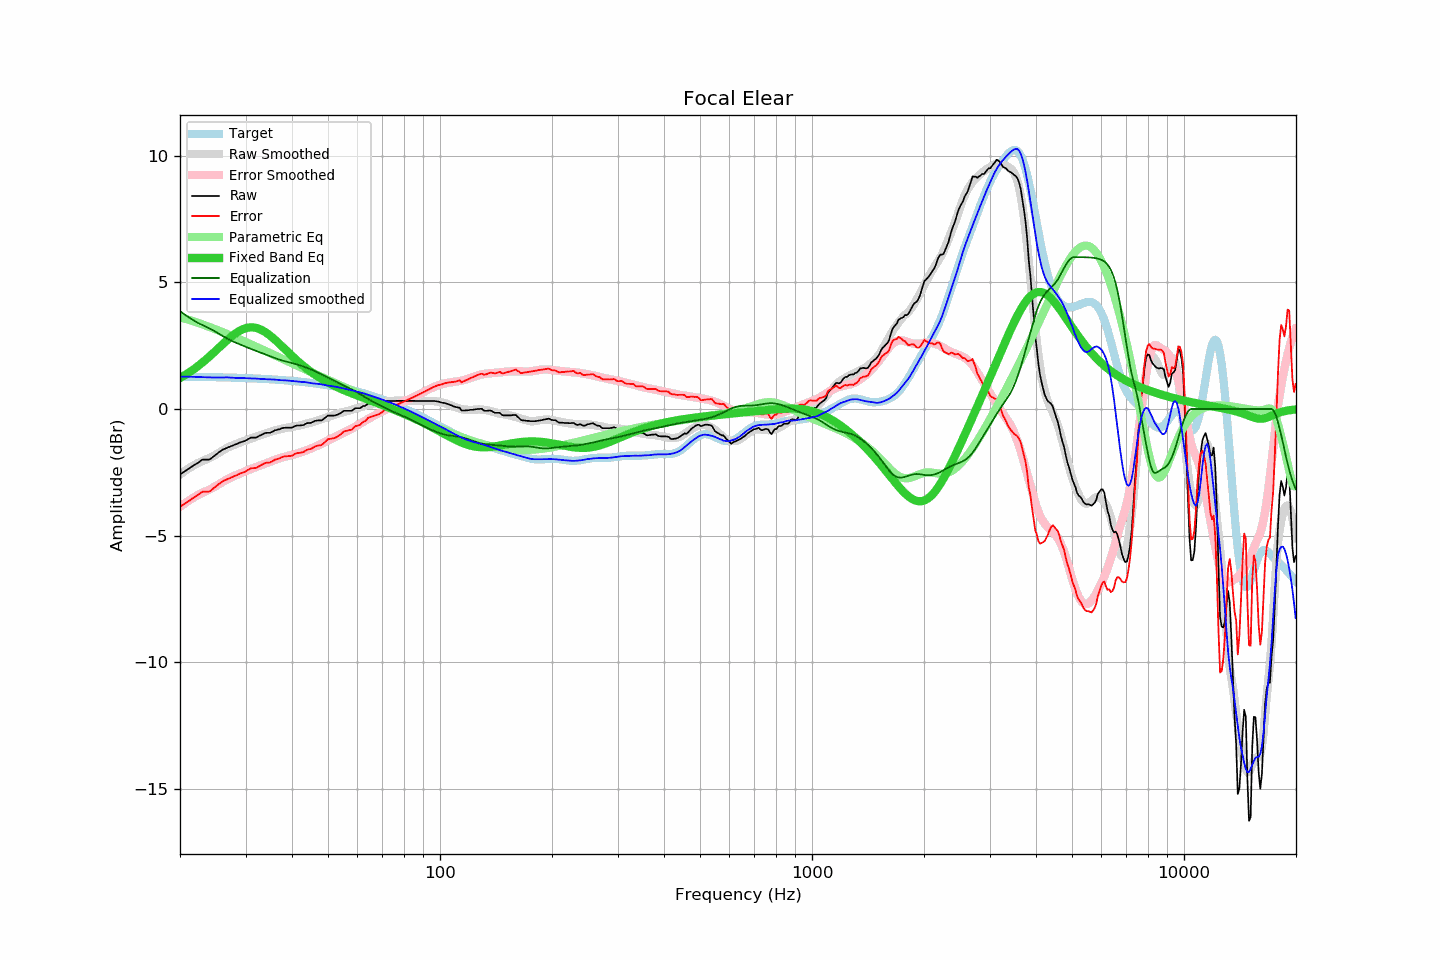

The file beside this chart, header and first rows:
frequency, raw, error, smoothed, error_smoothed, equalization, parametric_eq, equalized_raw, equalized_smoothed, target
20.00, -2.58, -3.86, -2.60, -3.87, 3.87, 1.22, 1.29, 1.27, 1.28
20.20, -2.54, -3.82, -2.55, -3.82, 3.82, 1.26, 1.28, 1.27, 1.28
20.40, -2.50, -3.78, -2.50, -3.77, 3.77, 1.30, 1.27, 1.27, 1.28
20.61, -2.46, -3.74, -2.45, -3.73, 3.73, 1.34, 1.27, 1.27, 1.28
20.81, -2.42, -3.70, -2.41, -3.68, 3.68, 1.38, 1.26, 1.27, 1.28
21.02, -2.38, -3.66, -2.37, -3.64, 3.64, 1.42, 1.26, 1.27, 1.28
21.23, -2.34, -3.62, -2.33, -3.60, 3.60, 1.46, 1.26, 1.27, 1.28
21.44, -2.29, -3.57, -2.29, -3.56, 3.56, 1.50, 1.27, 1.27, 1.27
21.66, -2.25, -3.53, -2.25, -3.52, 3.52, 1.55, 1.27, 1.27, 1.27
21.87, -2.21, -3.48, -2.21, -3.48, 3.48, 1.59, 1.27, 1.27, 1.27
22.09, -2.17, -3.44, -2.18, -3.44, 3.44, 1.64, 1.27, 1.27, 1.27
22.31, -2.13, -3.40, -2.14, -3.41, 3.41, 1.69, 1.28, 1.27, 1.27
22.54, -2.09, -3.36, -2.11, -3.37, 3.37, 1.74, 1.28, 1.26, 1.27
22.76, -2.04, -3.31, -2.08, -3.34, 3.34, 1.79, 1.30, 1.26, 1.27
22.99, -2.00, -3.27, -2.06, -3.31, 3.31, 1.84, 1.31, 1.26, 1.27
23.22, -2.00, -3.27, -2.03, -3.28, 3.28, 1.89, 1.28, 1.25, 1.27
23.45, -2.00, -3.27, -2.00, -3.26, 3.26, 1.94, 1.25, 1.25, 1.26
23.69, -2.00, -3.26, -1.98, -3.22, 3.22, 2.00, 1.22, 1.25, 1.26
23.92, -2.00, -3.26, -1.95, -3.19, 3.19, 2.06, 1.19, 1.25, 1.26
24.16, -1.97, -3.23, -1.92, -3.16, 3.16, 2.11, 1.19, 1.25, 1.26
24.40, -1.92, -3.18, -1.88, -3.13, 3.13, 2.17, 1.21, 1.24, 1.26
24.65, -1.87, -3.13, -1.85, -3.09, 3.09, 2.23, 1.22, 1.24, 1.26
24.89, -1.82, -3.08, -1.81, -3.06, 3.06, 2.29, 1.24, 1.24, 1.26
25.14, -1.77, -3.03, -1.78, -3.02, 3.02, 2.35, 1.25, 1.24, 1.25
25.39, -1.72, -2.97, -1.74, -2.98, 2.98, 2.41, 1.26, 1.24, 1.25
25.65, -1.68, -2.93, -1.70, -2.94, 2.94, 2.47, 1.26, 1.24, 1.25
25.91, -1.63, -2.88, -1.66, -2.90, 2.90, 2.53, 1.27, 1.24, 1.25
26.16, -1.59, -2.84, -1.62, -2.86, 2.86, 2.58, 1.27, 1.25, 1.25
26.43, -1.57, -2.82, -1.58, -2.83, 2.83, 2.64, 1.26, 1.25, 1.25
26.69, -1.54, -2.79, -1.54, -2.79, 2.79, 2.70, 1.25, 1.25, 1.24
26.96, -1.51, -2.75, -1.51, -2.76, 2.76, 2.76, 1.25, 1.25, 1.24
27.23, -1.49, -2.73, -1.49, -2.73, 2.73, 2.81, 1.24, 1.24, 1.24
27.50, -1.46, -2.70, -1.46, -2.70, 2.70, 2.86, 1.23, 1.24, 1.24
27.77, -1.44, -2.68, -1.44, -2.67, 2.67, 2.91, 1.23, 1.23, 1.24
28.05, -1.41, -2.65, -1.41, -2.64, 2.64, 2.96, 1.23, 1.23, 1.24
28.33, -1.39, -2.62, -1.38, -2.61, 2.61, 3.01, 1.22, 1.23, 1.23
28.62, -1.36, -2.59, -1.36, -2.59, 2.59, 3.05, 1.22, 1.23, 1.23
28.90, -1.33, -2.56, -1.33, -2.56, 2.56, 3.08, 1.23, 1.23, 1.23
29.19, -1.31, -2.54, -1.31, -2.53, 2.53, 3.12, 1.22, 1.22, 1.23
29.48, -1.29, -2.52, -1.28, -2.50, 2.50, 3.15, 1.21, 1.22, 1.22
29.78, -1.27, -2.49, -1.26, -2.48, 2.48, 3.17, 1.21, 1.22, 1.22
30.08, -1.24, -2.46, -1.24, -2.45, 2.45, 3.19, 1.21, 1.21, 1.22
30.38, -1.20, -2.42, -1.22, -2.43, 2.43, 3.21, 1.22, 1.21, 1.22
30.68, -1.17, -2.39, -1.19, -2.40, 2.40, 3.22, 1.23, 1.21, 1.21
30.99, -1.13, -2.34, -1.17, -2.38, 2.38, 3.22, 1.24, 1.21, 1.21
31.30, -1.13, -2.34, -1.14, -2.35, 2.35, 3.22, 1.22, 1.21, 1.21
31.61, -1.13, -2.34, -1.12, -2.33, 2.33, 3.22, 1.19, 1.21, 1.21
31.93, -1.13, -2.33, -1.10, -2.30, 2.30, 3.21, 1.17, 1.20, 1.20
32.24, -1.11, -2.31, -1.08, -2.28, 2.28, 3.19, 1.17, 1.20, 1.20
32.57, -1.07, -2.27, -1.06, -2.25, 2.25, 3.17, 1.18, 1.19, 1.20
32.89, -1.04, -2.24, -1.04, -2.23, 2.23, 3.14, 1.19, 1.19, 1.19
33.22, -1.01, -2.20, -1.02, -2.21, 2.21, 3.11, 1.19, 1.19, 1.19
33.55, -0.98, -2.17, -1.00, -2.18, 2.18, 3.08, 1.20, 1.18, 1.19
33.89, -0.95, -2.14, -0.98, -2.16, 2.16, 3.04, 1.21, 1.18, 1.18
34.23, -0.94, -2.12, -0.96, -2.13, 2.13, 3.00, 1.19, 1.17, 1.18
34.57, -0.94, -2.12, -0.94, -2.11, 2.11, 2.95, 1.16, 1.17, 1.18
34.92, -0.94, -2.11, -0.91, -2.08, 2.08, 2.90, 1.14, 1.17, 1.17
35.27, -0.91, -2.08, -0.89, -2.06, 2.06, 2.85, 1.14, 1.17, 1.17
35.62, -0.88, -2.05, -0.87, -2.03, 2.03, 2.80, 1.15, 1.17, 1.17
35.97, -0.84, -2.00, -0.85, -2.01, 2.01, 2.74, 1.17, 1.16, 1.16
... 635 more rows
